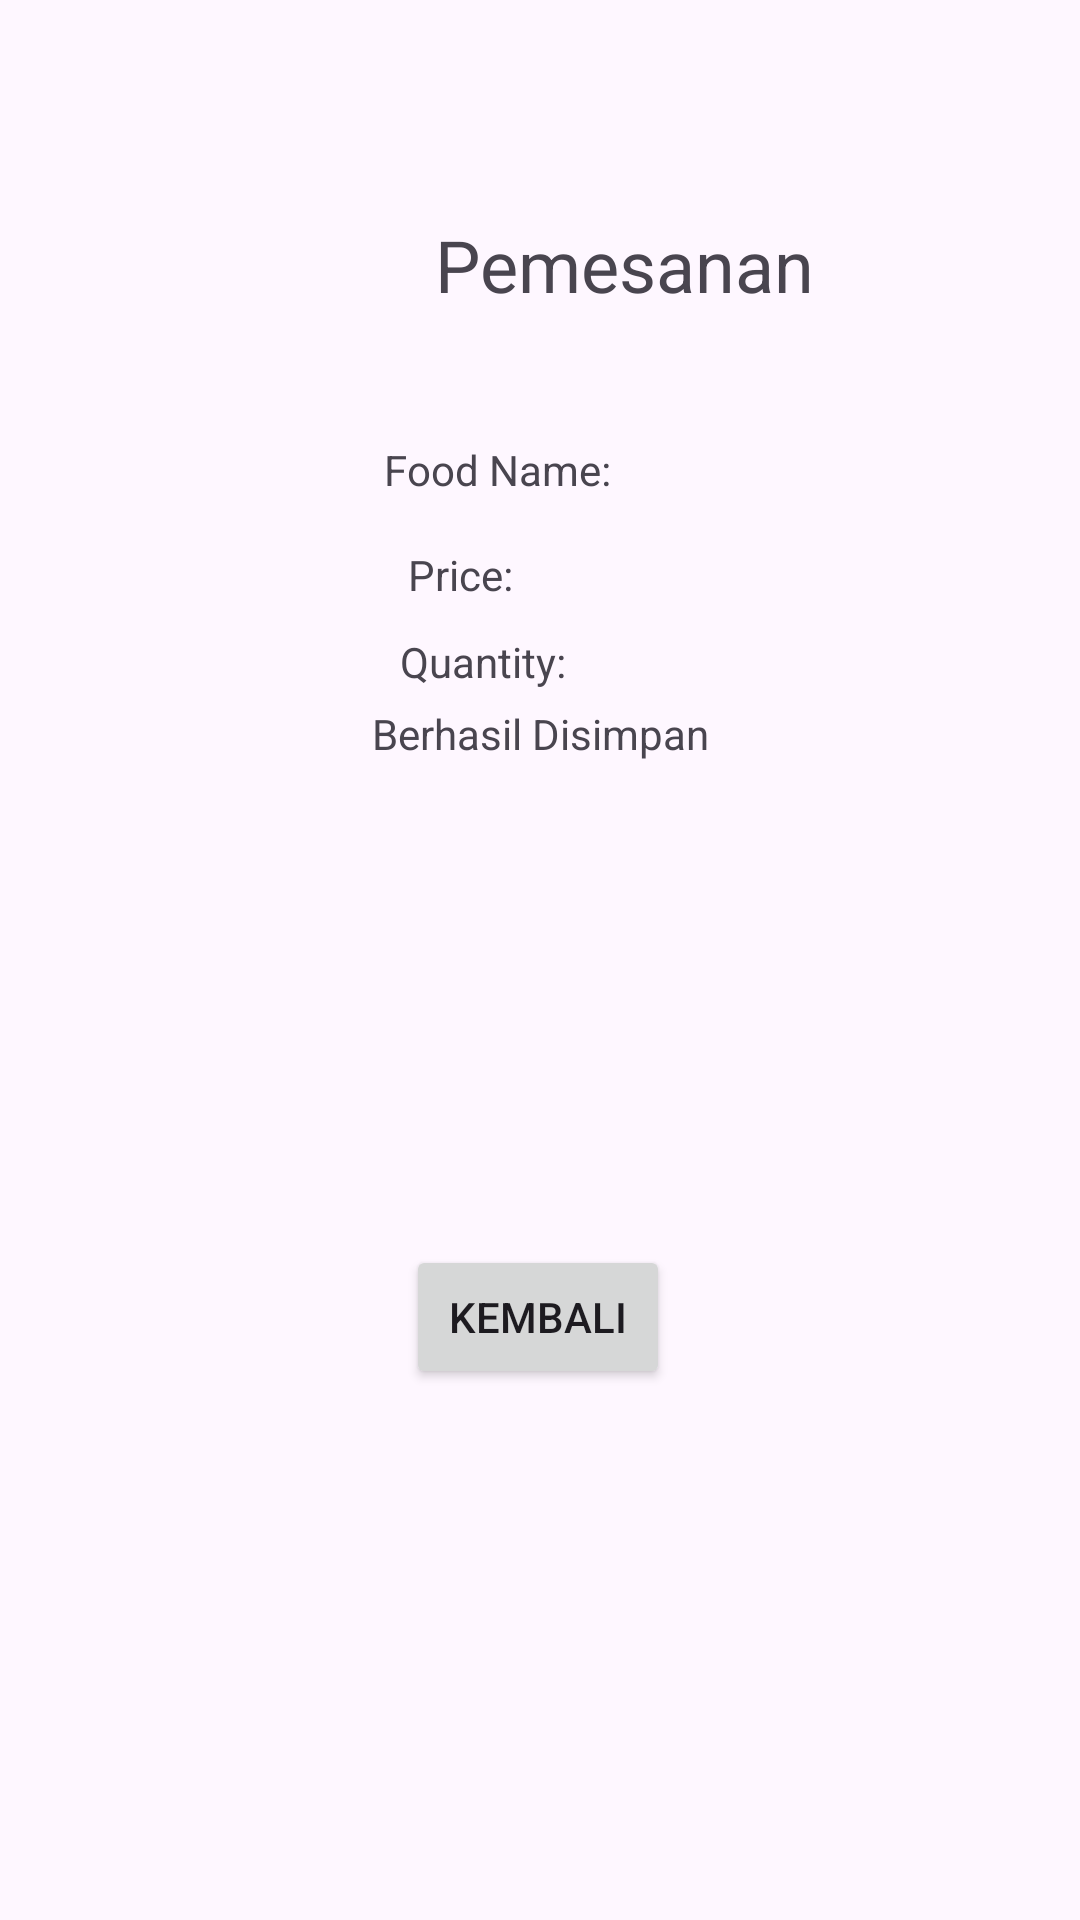

Produce the Android XML layout that renders to this screen, including the resource entries it uses.
<!-- AndroidManifest.xml: application theme Theme.Moms_touch_Menu1 -->
<!-- res/layout/hasil_pesanan.xml -->
<?xml version="1.0" encoding="utf-8"?>
<androidx.constraintlayout.widget.ConstraintLayout xmlns:android="http://schemas.android.com/apk/res/android"
    xmlns:app="http://schemas.android.com/apk/res-auto"
    xmlns:tools="http://schemas.android.com/tools"
    android:layout_width="match_parent"
    android:layout_height="match_parent">

    <TextView
        android:id="@+id/textView"
        android:layout_width="135dp"
        android:layout_height="35dp"
        android:layout_marginStart="145dp"
        android:layout_marginTop="72dp"
        android:text="Pemesanan"
        android:textSize="24sp"
        app:layout_constraintEnd_toEndOf="parent"
        app:layout_constraintHorizontal_bias="0.0"
        app:layout_constraintStart_toStartOf="parent"
        app:layout_constraintTop_toTopOf="parent" />

    <TextView
        android:id="@+id/textViewFoodName"
        android:layout_width="151dp"
        android:layout_height="23dp"
        android:layout_marginStart="128dp"
        android:layout_marginTop="40dp"
        android:text="Food Name:"
        app:layout_constraintStart_toStartOf="parent"
        app:layout_constraintTop_toBottomOf="@+id/textView" />

    <TextView
        android:id="@+id/textViewTotalPrice"
        android:layout_width="167dp"
        android:layout_height="37dp"
        android:layout_marginTop="32dp"
        app:layout_constraintEnd_toEndOf="parent"
        app:layout_constraintStart_toStartOf="parent"
        app:layout_constraintTop_toBottomOf="@+id/textView2" />

    <TextView
        android:id="@+id/textViewQuantity"
        android:layout_width="92dp"
        android:layout_height="23dp"
        android:layout_marginTop="4dp"
        android:text="Quantity:"
        app:layout_constraintEnd_toEndOf="parent"
        app:layout_constraintHorizontal_bias="0.498"
        app:layout_constraintStart_toStartOf="parent"
        app:layout_constraintTop_toBottomOf="@+id/textViewPrice" />

    <TextView
        android:id="@+id/textView2"
        android:layout_width="wrap_content"
        android:layout_height="wrap_content"
        android:layout_marginTop="28dp"
        android:text="Berhasil Disimpan"
        app:layout_constraintEnd_toEndOf="parent"
        app:layout_constraintStart_toStartOf="parent"
        app:layout_constraintTop_toBottomOf="@+id/textViewPrice" />

    <TextView
        android:id="@+id/textViewPrice"
        android:layout_width="134dp"
        android:layout_height="25dp"
        android:layout_marginStart="136dp"
        android:layout_marginTop="12dp"
        android:text="Price:"
        app:layout_constraintStart_toStartOf="parent"
        app:layout_constraintTop_toBottomOf="@+id/textViewFoodName" />

    <Button
        android:id="@+id/button_back"
        android:layout_width="wrap_content"
        android:layout_height="wrap_content"
        android:layout_marginTop="92dp"
        android:onClick="toMenu"
        android:text="Kembali"
        app:layout_constraintEnd_toEndOf="parent"
        app:layout_constraintHorizontal_bias="0.498"
        app:layout_constraintStart_toStartOf="parent"
        app:layout_constraintTop_toBottomOf="@+id/textViewTotalPrice" />

</androidx.constraintlayout.widget.ConstraintLayout>
<!-- resources referenced by this layout -->
<resources>
  <style name="Theme.Moms_touch_Menu1" parent="Base.Theme.Moms_touch_Menu1" />
  <style name="Base.Theme.Moms_touch_Menu1" parent="Theme.Material3.DayNight.NoActionBar">
          
          
      </style>
</resources>
